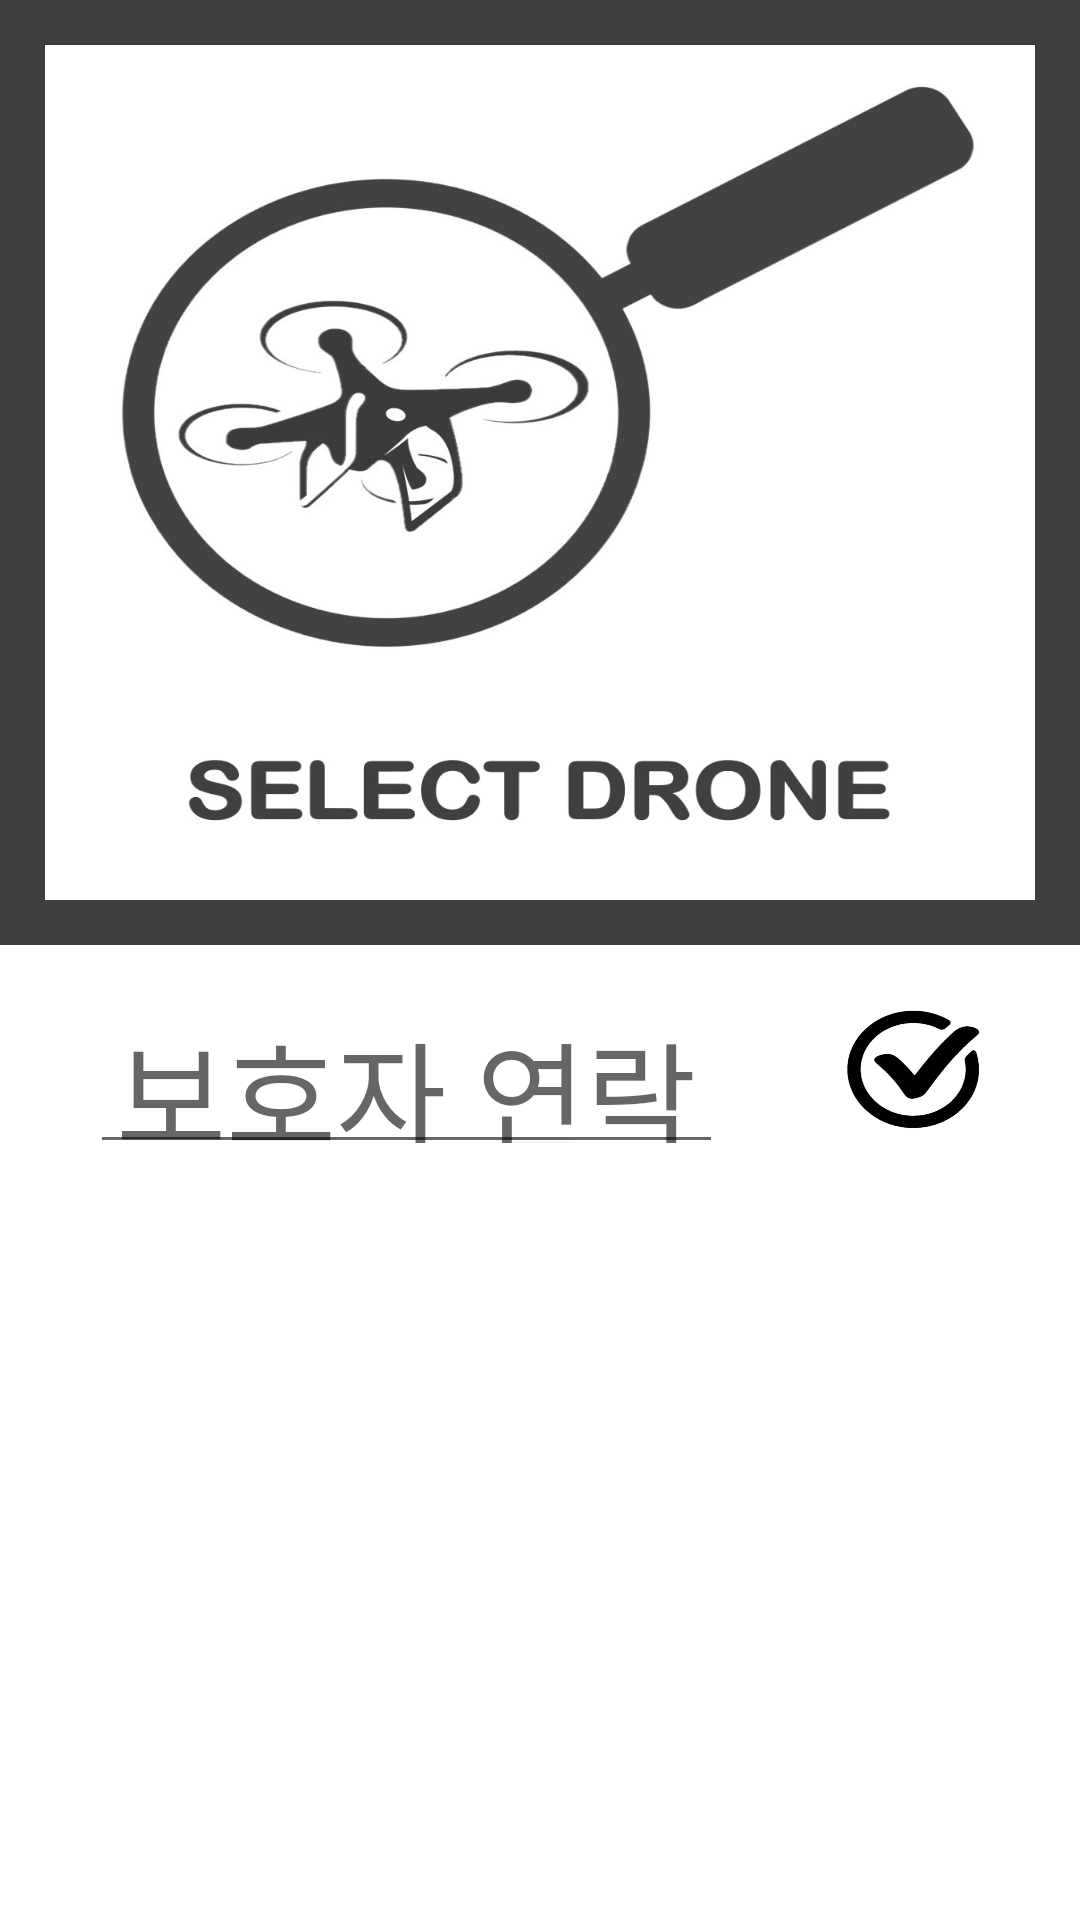

Produce the Android XML layout that renders to this screen, including the resource entries it uses.
<!-- AndroidManifest.xml: application theme AppTheme.NoActionBar.Fullscreen -->
<!-- res/layout/activity_device_list.xml -->
<?xml version="1.0" encoding="utf-8"?>
<LinearLayout
    xmlns:android="http://schemas.android.com/apk/res/android"
    xmlns:tools="http://schemas.android.com/tools"
    android:layout_width="match_parent"
    android:layout_height="match_parent"
    android:orientation="vertical"
    android:background="#FFFFFF"
    tools:context="com.fourdrone.safetydrone.activity.DeviceListActivity">

    // 상단
    <LinearLayout
        android:layout_width="match_parent"
        android:layout_height="0dp"
        android:layout_weight="1"
        android:background="#3f3f3f">
        <ImageView
            android:layout_width="match_parent"
            android:layout_height="match_parent"
            android:src="@drawable/drone_search"
            android:scaleType="fitXY"
            android:layout_margin="15dp"
            android:focusable="true"
            android:focusableInTouchMode="true"/>
    </LinearLayout>

    // 중단
    <LinearLayout
        android:layout_width="match_parent"
        android:layout_height="0dp"
        android:layout_weight="0.2"
        android:layout_marginTop="10dp"
        android:orientation="horizontal">
        // 보호자 연락처
        <EditText
            android:id="@+id/phoneNumber"
            android:layout_width="0dp"
            android:layout_height="match_parent"
            android:layout_weight="4"
            android:layout_marginLeft="30dp"
            android:layout_marginRight="30dp"
            android:inputType="number"
            android:digits="0123456789"
            android:gravity="center"
            android:textSize="40dp"
            android:maxLength="11"
            android:hint="보호자 연락처"/>
        // 저장 버튼
        <ImageView
            android:id="@+id/save_btn"
            android:layout_width="0dp"
            android:layout_height="match_parent"
            android:layout_weight="1.3"
            android:src="@drawable/check"
            android:scaleType="fitXY"
            android:layout_marginRight="20dp"/>
    </LinearLayout>
    
    // 하단
    <FrameLayout
        android:layout_width="match_parent"
        android:layout_height="0dp"
        android:layout_gravity="center"
        android:gravity="center"
        android:layout_weight="0.8">
        // 드론 목록이 없을때 Empty View
        <ImageView
            android:id='@+id/empty_view'
            android:layout_width="300dp"
            android:layout_height="match_parent"
            android:layout_marginTop="50dp"
            android:layout_marginBottom="50dp"
            android:src="@drawable/notfound"
            android:layout_gravity="center"
            android:visibility="gone"/>

        // 드론 리스트
        <ListView
            android:id="@+id/list"
            android:layout_width="300dp"
            android:layout_height="match_parent"
            android:layout_marginTop="50dp"
            android:layout_marginBottom="50dp"
            android:layout_gravity="center">
        </ListView>
    </FrameLayout>
</LinearLayout>
<!-- resources referenced by this layout -->
<resources>
  <!-- drawable check: png bitmap (drawable, 31534 bytes) -->
  <!-- drawable drone_search: jpg bitmap (drawable, 86065 bytes) -->
  <!-- drawable notfound: png bitmap (drawable, 9546 bytes) -->
  <style name="AppTheme.NoActionBar.Fullscreen">
          <item name="android:windowFullscreen">true</item>
      </style>
</resources>
